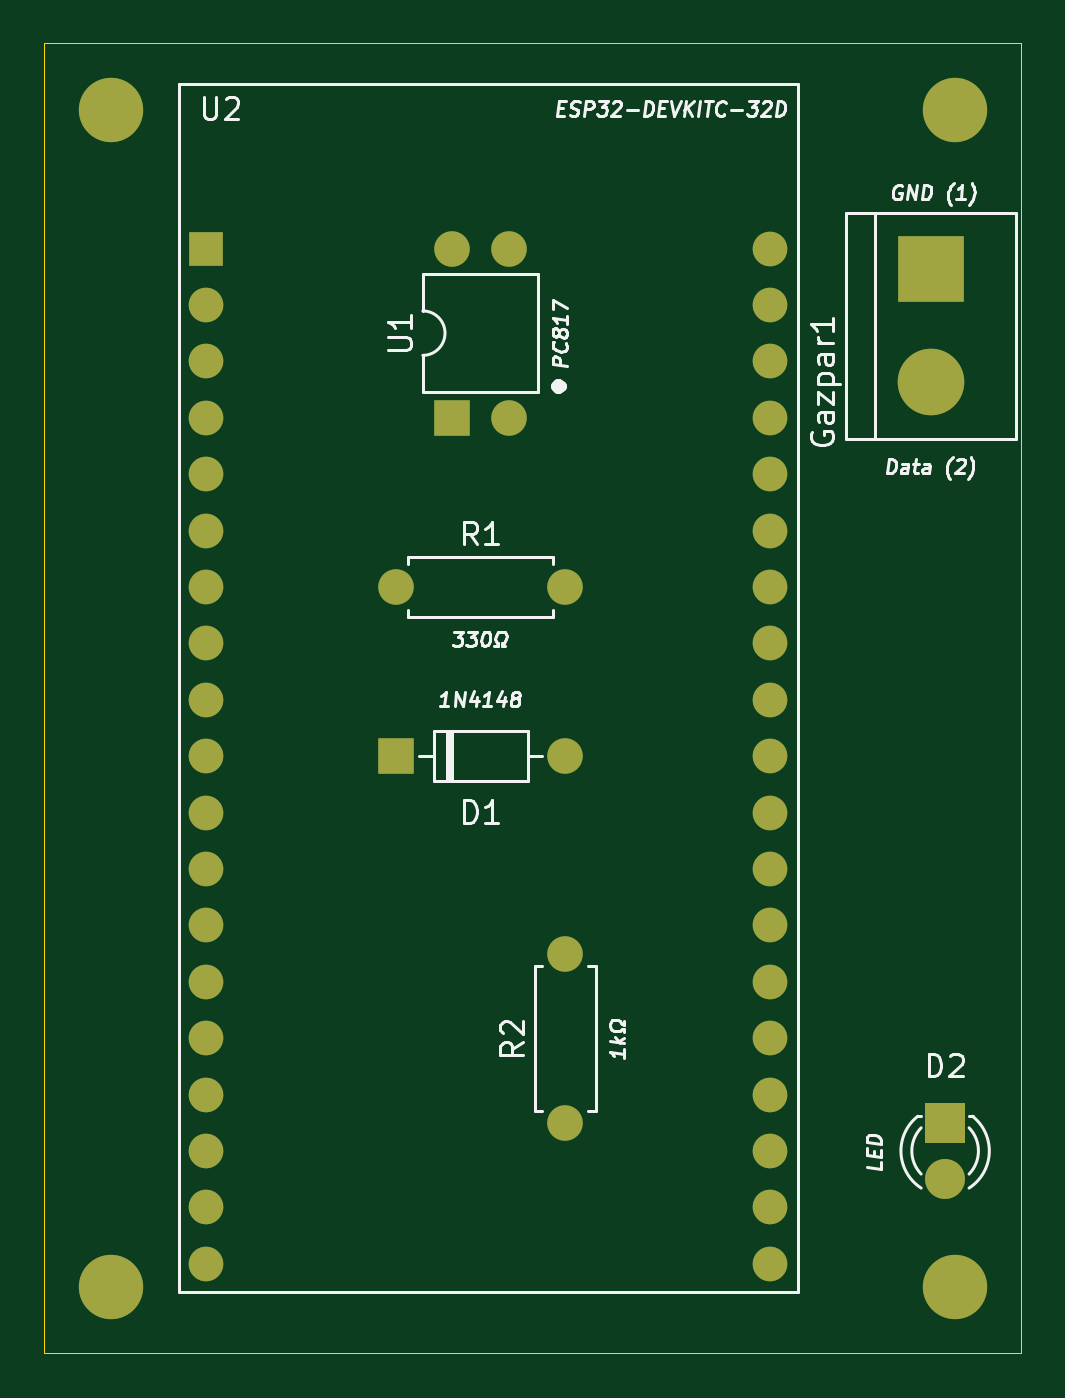
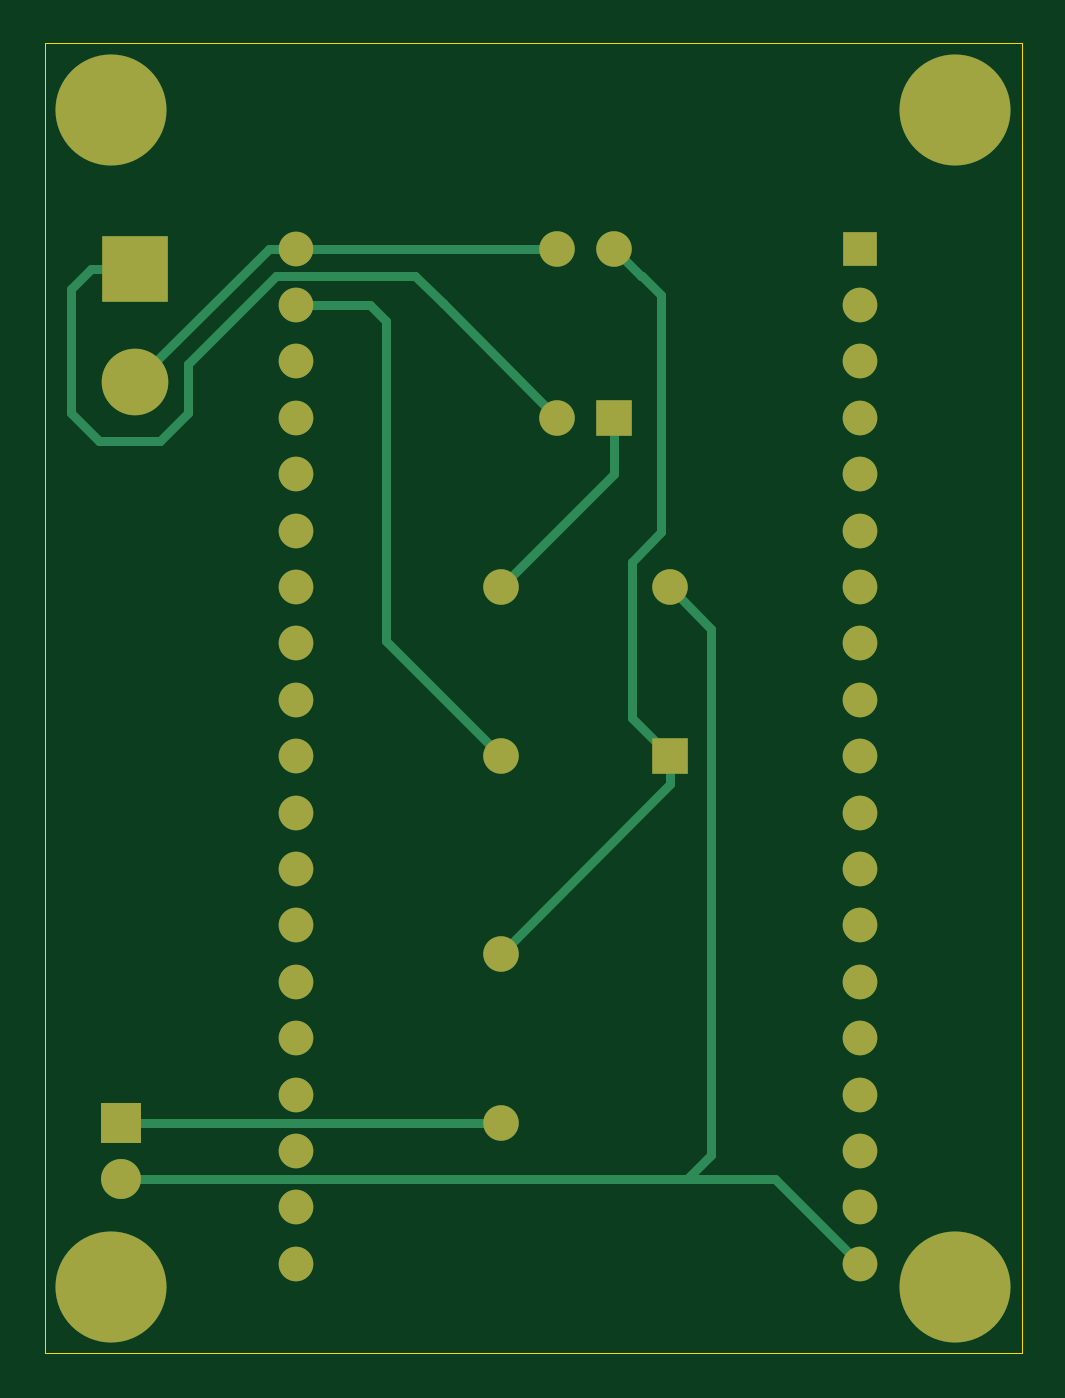
Circuit board: 9 layer files. Board 44.0 x 59.0 mm.
- bottom_copper: Gazpar__20230214_211046-B_Cu.gbl (4846 bytes)
- bottom_mask: Gazpar__20230214_211046-B_Mask.gbs (2376 bytes)
- paste: Gazpar__20230214_211046-B_Paste.gbp (517 bytes)
- bottom_silk: Gazpar__20230214_211046-B_Silkscreen.gbo (518 bytes)
- outline: Gazpar__20230214_211046-Edge_Cuts.gm1 (757 bytes)
- top_copper: Gazpar__20230214_211046-F_Cu.gtl (2731 bytes)
- top_mask: Gazpar__20230214_211046-F_Mask.gts (2232 bytes)
- paste: Gazpar__20230214_211046-F_Paste.gtp (517 bytes)
- top_silk: Gazpar__20230214_211046-F_Silkscreen.gto (22177 bytes)

=== bottom_copper: Gazpar__20230214_211046-B_Cu.gbl ===
G04 #@! TF.GenerationSoftware,KiCad,Pcbnew,6.0.10+dfsg-1~bpo11+1*
G04 #@! TF.CreationDate,2023-02-14T21:13:00+00:00*
G04 #@! TF.ProjectId,Gazpar,47617a70-6172-42e6-9b69-6361645f7063,rev?*
G04 #@! TF.SameCoordinates,Original*
G04 #@! TF.FileFunction,Copper,L2,Bot*
G04 #@! TF.FilePolarity,Positive*
%FSLAX46Y46*%
G04 Gerber Fmt 4.6, Leading zero omitted, Abs format (unit mm)*
G04 Created by KiCad (PCBNEW 6.0.10+dfsg-1~bpo11+1) date 2023-02-14 21:13:00*
%MOMM*%
%LPD*%
G01*
G04 APERTURE LIST*
G04 #@! TA.AperFunction,ComponentPad*
%ADD10R,1.800000X1.800000*%
G04 #@! TD*
G04 #@! TA.AperFunction,ComponentPad*
%ADD11C,1.800000*%
G04 #@! TD*
G04 #@! TA.AperFunction,ComponentPad*
%ADD12R,1.600000X1.600000*%
G04 #@! TD*
G04 #@! TA.AperFunction,ComponentPad*
%ADD13O,1.600000X1.600000*%
G04 #@! TD*
G04 #@! TA.AperFunction,ComponentPad*
%ADD14R,1.560000X1.560000*%
G04 #@! TD*
G04 #@! TA.AperFunction,ComponentPad*
%ADD15C,1.560000*%
G04 #@! TD*
G04 #@! TA.AperFunction,ComponentPad*
%ADD16C,1.600000*%
G04 #@! TD*
G04 #@! TA.AperFunction,ComponentPad*
%ADD17R,3.000000X3.000000*%
G04 #@! TD*
G04 #@! TA.AperFunction,ComponentPad*
%ADD18C,3.000000*%
G04 #@! TD*
G04 #@! TA.AperFunction,ComponentPad*
%ADD19C,2.900000*%
G04 #@! TD*
G04 #@! TA.AperFunction,ConnectorPad*
%ADD20C,5.000000*%
G04 #@! TD*
G04 #@! TA.AperFunction,Conductor*
%ADD21C,0.400000*%
G04 #@! TD*
G04 APERTURE END LIST*
D10*
X190570000Y-89610000D03*
D11*
X190570000Y-92150000D03*
D12*
X165842500Y-73100000D03*
D13*
X173462500Y-73100000D03*
D14*
X157300000Y-50240000D03*
D15*
X157300000Y-52780000D03*
X157300000Y-55320000D03*
X157300000Y-57860000D03*
X157300000Y-60400000D03*
X157300000Y-62940000D03*
X157300000Y-65480000D03*
X157300000Y-68020000D03*
X157300000Y-70560000D03*
X157300000Y-73100000D03*
X157300000Y-75640000D03*
X157300000Y-78180000D03*
X157300000Y-80720000D03*
X157300000Y-83260000D03*
X157300000Y-85800000D03*
X157300000Y-88340000D03*
X157300000Y-90880000D03*
X157300000Y-93420000D03*
X157300000Y-95960000D03*
X182700000Y-50240000D03*
X182700000Y-52780000D03*
X182700000Y-55320000D03*
X182700000Y-57860000D03*
X182700000Y-60400000D03*
X182700000Y-62940000D03*
X182700000Y-65480000D03*
X182700000Y-68020000D03*
X182700000Y-70560000D03*
X182700000Y-73100000D03*
X182700000Y-75640000D03*
X182700000Y-78180000D03*
X182700000Y-80720000D03*
X182700000Y-83260000D03*
X182700000Y-85800000D03*
X182700000Y-88340000D03*
X182700000Y-90880000D03*
X182700000Y-93420000D03*
X182700000Y-95960000D03*
D16*
X165842500Y-65480000D03*
D13*
X173462500Y-65480000D03*
D12*
X168377500Y-57860000D03*
D13*
X170917500Y-57860000D03*
X170917500Y-50240000D03*
X168377500Y-50240000D03*
D17*
X189935000Y-51180000D03*
D18*
X189935000Y-56260000D03*
D16*
X173462500Y-89610000D03*
D13*
X173462500Y-81990000D03*
D19*
X191000000Y-97000000D03*
D20*
X191000000Y-97000000D03*
X191000000Y-44000000D03*
D19*
X191000000Y-44000000D03*
X153000000Y-44000000D03*
D20*
X153000000Y-44000000D03*
D19*
X153000000Y-97000000D03*
D20*
X153000000Y-97000000D03*
D21*
X168377500Y-57860000D02*
X168377500Y-60395000D01*
X168377500Y-60395000D02*
X173462500Y-65480000D01*
X190570000Y-89610000D02*
X173462500Y-89610000D01*
X167560000Y-64340000D02*
X166230000Y-63010000D01*
X167127500Y-51490000D02*
X168377500Y-50240000D01*
X165842500Y-73100000D02*
X167560000Y-71382500D01*
X166230000Y-63010000D02*
X166230000Y-52350000D01*
X165842500Y-73100000D02*
X165842500Y-74370000D01*
X167560000Y-71382500D02*
X167560000Y-64340000D01*
X167090000Y-51490000D02*
X167127500Y-51490000D01*
X165842500Y-74370000D02*
X173462500Y-81990000D01*
X166230000Y-52350000D02*
X167090000Y-51490000D01*
X187550000Y-55425000D02*
X187550000Y-57650000D01*
X191930000Y-51180000D02*
X189935000Y-51180000D01*
X177305000Y-51470000D02*
X183595000Y-51470000D01*
X187550000Y-57650000D02*
X188800000Y-58900000D01*
X176082500Y-52695000D02*
X176082500Y-52692500D01*
X176082500Y-52692500D02*
X177305000Y-51470000D01*
X183595000Y-51470000D02*
X187550000Y-55425000D01*
X191550000Y-58900000D02*
X192800000Y-57650000D01*
X170917500Y-57860000D02*
X176082500Y-52695000D01*
X188800000Y-58900000D02*
X191550000Y-58900000D01*
X192800000Y-52050000D02*
X191930000Y-51180000D01*
X192800000Y-57650000D02*
X192800000Y-52050000D01*
X173462500Y-73100000D02*
X178640000Y-67922500D01*
X178640000Y-53510000D02*
X179370000Y-52780000D01*
X179370000Y-52780000D02*
X182700000Y-52780000D01*
X178640000Y-67922500D02*
X178640000Y-53510000D01*
X165070000Y-92150000D02*
X161110000Y-92150000D01*
X163970000Y-67352500D02*
X163970000Y-91050000D01*
X165842500Y-65480000D02*
X163970000Y-67352500D01*
X163970000Y-91050000D02*
X165070000Y-92150000D01*
X161110000Y-92150000D02*
X157300000Y-95960000D01*
X165070000Y-92150000D02*
X190570000Y-92150000D01*
X183915000Y-50240000D02*
X189935000Y-56260000D01*
X170917500Y-50240000D02*
X182700000Y-50240000D01*
X182700000Y-50240000D02*
X183915000Y-50240000D01*
M02*

=== bottom_mask: Gazpar__20230214_211046-B_Mask.gbs ===
G04 #@! TF.GenerationSoftware,KiCad,Pcbnew,6.0.10+dfsg-1~bpo11+1*
G04 #@! TF.CreationDate,2023-02-14T21:13:00+00:00*
G04 #@! TF.ProjectId,Gazpar,47617a70-6172-42e6-9b69-6361645f7063,rev?*
G04 #@! TF.SameCoordinates,Original*
G04 #@! TF.FileFunction,Soldermask,Bot*
G04 #@! TF.FilePolarity,Negative*
%FSLAX46Y46*%
G04 Gerber Fmt 4.6, Leading zero omitted, Abs format (unit mm)*
G04 Created by KiCad (PCBNEW 6.0.10+dfsg-1~bpo11+1) date 2023-02-14 21:13:00*
%MOMM*%
%LPD*%
G01*
G04 APERTURE LIST*
%ADD10R,1.800000X1.800000*%
%ADD11C,1.800000*%
%ADD12R,1.600000X1.600000*%
%ADD13O,1.600000X1.600000*%
%ADD14R,1.560000X1.560000*%
%ADD15C,1.560000*%
%ADD16C,1.600000*%
%ADD17R,3.000000X3.000000*%
%ADD18C,3.000000*%
%ADD19C,2.900000*%
%ADD20C,5.000000*%
G04 APERTURE END LIST*
D10*
X190570000Y-89610000D03*
D11*
X190570000Y-92150000D03*
D12*
X165842500Y-73100000D03*
D13*
X173462500Y-73100000D03*
D14*
X157300000Y-50240000D03*
D15*
X157300000Y-52780000D03*
X157300000Y-55320000D03*
X157300000Y-57860000D03*
X157300000Y-60400000D03*
X157300000Y-62940000D03*
X157300000Y-65480000D03*
X157300000Y-68020000D03*
X157300000Y-70560000D03*
X157300000Y-73100000D03*
X157300000Y-75640000D03*
X157300000Y-78180000D03*
X157300000Y-80720000D03*
X157300000Y-83260000D03*
X157300000Y-85800000D03*
X157300000Y-88340000D03*
X157300000Y-90880000D03*
X157300000Y-93420000D03*
X157300000Y-95960000D03*
X182700000Y-50240000D03*
X182700000Y-52780000D03*
X182700000Y-55320000D03*
X182700000Y-57860000D03*
X182700000Y-60400000D03*
X182700000Y-62940000D03*
X182700000Y-65480000D03*
X182700000Y-68020000D03*
X182700000Y-70560000D03*
X182700000Y-73100000D03*
X182700000Y-75640000D03*
X182700000Y-78180000D03*
X182700000Y-80720000D03*
X182700000Y-83260000D03*
X182700000Y-85800000D03*
X182700000Y-88340000D03*
X182700000Y-90880000D03*
X182700000Y-93420000D03*
X182700000Y-95960000D03*
D16*
X165842500Y-65480000D03*
D13*
X173462500Y-65480000D03*
D12*
X168377500Y-57860000D03*
D13*
X170917500Y-57860000D03*
X170917500Y-50240000D03*
X168377500Y-50240000D03*
D17*
X189935000Y-51180000D03*
D18*
X189935000Y-56260000D03*
D16*
X173462500Y-89610000D03*
D13*
X173462500Y-81990000D03*
D19*
X191000000Y-97000000D03*
D20*
X191000000Y-97000000D03*
X191000000Y-44000000D03*
D19*
X191000000Y-44000000D03*
X153000000Y-44000000D03*
D20*
X153000000Y-44000000D03*
D19*
X153000000Y-97000000D03*
D20*
X153000000Y-97000000D03*
M02*

=== paste: Gazpar__20230214_211046-B_Paste.gbp ===
G04 #@! TF.GenerationSoftware,KiCad,Pcbnew,6.0.10+dfsg-1~bpo11+1*
G04 #@! TF.CreationDate,2023-02-14T21:13:00+00:00*
G04 #@! TF.ProjectId,Gazpar,47617a70-6172-42e6-9b69-6361645f7063,rev?*
G04 #@! TF.SameCoordinates,Original*
G04 #@! TF.FileFunction,Paste,Bot*
G04 #@! TF.FilePolarity,Positive*
%FSLAX46Y46*%
G04 Gerber Fmt 4.6, Leading zero omitted, Abs format (unit mm)*
G04 Created by KiCad (PCBNEW 6.0.10+dfsg-1~bpo11+1) date 2023-02-14 21:13:00*
%MOMM*%
%LPD*%
G01*
G04 APERTURE LIST*
G04 APERTURE END LIST*
M02*

=== bottom_silk: Gazpar__20230214_211046-B_Silkscreen.gbo ===
G04 #@! TF.GenerationSoftware,KiCad,Pcbnew,6.0.10+dfsg-1~bpo11+1*
G04 #@! TF.CreationDate,2023-02-14T21:13:00+00:00*
G04 #@! TF.ProjectId,Gazpar,47617a70-6172-42e6-9b69-6361645f7063,rev?*
G04 #@! TF.SameCoordinates,Original*
G04 #@! TF.FileFunction,Legend,Bot*
G04 #@! TF.FilePolarity,Positive*
%FSLAX46Y46*%
G04 Gerber Fmt 4.6, Leading zero omitted, Abs format (unit mm)*
G04 Created by KiCad (PCBNEW 6.0.10+dfsg-1~bpo11+1) date 2023-02-14 21:13:00*
%MOMM*%
%LPD*%
G01*
G04 APERTURE LIST*
G04 APERTURE END LIST*
M02*

=== outline: Gazpar__20230214_211046-Edge_Cuts.gm1 ===
G04 #@! TF.GenerationSoftware,KiCad,Pcbnew,6.0.10+dfsg-1~bpo11+1*
G04 #@! TF.CreationDate,2023-02-14T21:13:00+00:00*
G04 #@! TF.ProjectId,Gazpar,47617a70-6172-42e6-9b69-6361645f7063,rev?*
G04 #@! TF.SameCoordinates,Original*
G04 #@! TF.FileFunction,Profile,NP*
%FSLAX46Y46*%
G04 Gerber Fmt 4.6, Leading zero omitted, Abs format (unit mm)*
G04 Created by KiCad (PCBNEW 6.0.10+dfsg-1~bpo11+1) date 2023-02-14 21:13:00*
%MOMM*%
%LPD*%
G01*
G04 APERTURE LIST*
G04 #@! TA.AperFunction,Profile*
%ADD10C,0.050000*%
G04 #@! TD*
G04 APERTURE END LIST*
D10*
X150000000Y-41000000D02*
X150000000Y-100000000D01*
X150000000Y-41000000D02*
X194000000Y-41000000D01*
X194000000Y-41000000D02*
X194000000Y-100000000D01*
X150000000Y-100000000D02*
X194000000Y-100000000D01*
M02*

=== top_copper: Gazpar__20230214_211046-F_Cu.gtl ===
G04 #@! TF.GenerationSoftware,KiCad,Pcbnew,6.0.10+dfsg-1~bpo11+1*
G04 #@! TF.CreationDate,2023-02-14T21:13:00+00:00*
G04 #@! TF.ProjectId,Gazpar,47617a70-6172-42e6-9b69-6361645f7063,rev?*
G04 #@! TF.SameCoordinates,Original*
G04 #@! TF.FileFunction,Copper,L1,Top*
G04 #@! TF.FilePolarity,Positive*
%FSLAX46Y46*%
G04 Gerber Fmt 4.6, Leading zero omitted, Abs format (unit mm)*
G04 Created by KiCad (PCBNEW 6.0.10+dfsg-1~bpo11+1) date 2023-02-14 21:13:00*
%MOMM*%
%LPD*%
G01*
G04 APERTURE LIST*
G04 #@! TA.AperFunction,ComponentPad*
%ADD10R,1.800000X1.800000*%
G04 #@! TD*
G04 #@! TA.AperFunction,ComponentPad*
%ADD11C,1.800000*%
G04 #@! TD*
G04 #@! TA.AperFunction,ComponentPad*
%ADD12R,1.600000X1.600000*%
G04 #@! TD*
G04 #@! TA.AperFunction,ComponentPad*
%ADD13O,1.600000X1.600000*%
G04 #@! TD*
G04 #@! TA.AperFunction,ComponentPad*
%ADD14R,1.560000X1.560000*%
G04 #@! TD*
G04 #@! TA.AperFunction,ComponentPad*
%ADD15C,1.560000*%
G04 #@! TD*
G04 #@! TA.AperFunction,ComponentPad*
%ADD16C,1.600000*%
G04 #@! TD*
G04 #@! TA.AperFunction,ComponentPad*
%ADD17R,3.000000X3.000000*%
G04 #@! TD*
G04 #@! TA.AperFunction,ComponentPad*
%ADD18C,3.000000*%
G04 #@! TD*
G04 #@! TA.AperFunction,ComponentPad*
%ADD19C,2.900000*%
G04 #@! TD*
G04 APERTURE END LIST*
D10*
X190570000Y-89610000D03*
D11*
X190570000Y-92150000D03*
D12*
X165842500Y-73100000D03*
D13*
X173462500Y-73100000D03*
D14*
X157300000Y-50240000D03*
D15*
X157300000Y-52780000D03*
X157300000Y-55320000D03*
X157300000Y-57860000D03*
X157300000Y-60400000D03*
X157300000Y-62940000D03*
X157300000Y-65480000D03*
X157300000Y-68020000D03*
X157300000Y-70560000D03*
X157300000Y-73100000D03*
X157300000Y-75640000D03*
X157300000Y-78180000D03*
X157300000Y-80720000D03*
X157300000Y-83260000D03*
X157300000Y-85800000D03*
X157300000Y-88340000D03*
X157300000Y-90880000D03*
X157300000Y-93420000D03*
X157300000Y-95960000D03*
X182700000Y-50240000D03*
X182700000Y-52780000D03*
X182700000Y-55320000D03*
X182700000Y-57860000D03*
X182700000Y-60400000D03*
X182700000Y-62940000D03*
X182700000Y-65480000D03*
X182700000Y-68020000D03*
X182700000Y-70560000D03*
X182700000Y-73100000D03*
X182700000Y-75640000D03*
X182700000Y-78180000D03*
X182700000Y-80720000D03*
X182700000Y-83260000D03*
X182700000Y-85800000D03*
X182700000Y-88340000D03*
X182700000Y-90880000D03*
X182700000Y-93420000D03*
X182700000Y-95960000D03*
D16*
X165842500Y-65480000D03*
D13*
X173462500Y-65480000D03*
D12*
X168377500Y-57860000D03*
D13*
X170917500Y-57860000D03*
X170917500Y-50240000D03*
X168377500Y-50240000D03*
D17*
X189935000Y-51180000D03*
D18*
X189935000Y-56260000D03*
D16*
X173462500Y-89610000D03*
D13*
X173462500Y-81990000D03*
D19*
X191000000Y-97000000D03*
X191000000Y-44000000D03*
X153000000Y-44000000D03*
X153000000Y-97000000D03*
M02*

=== top_mask: Gazpar__20230214_211046-F_Mask.gts ===
G04 #@! TF.GenerationSoftware,KiCad,Pcbnew,6.0.10+dfsg-1~bpo11+1*
G04 #@! TF.CreationDate,2023-02-14T21:13:00+00:00*
G04 #@! TF.ProjectId,Gazpar,47617a70-6172-42e6-9b69-6361645f7063,rev?*
G04 #@! TF.SameCoordinates,Original*
G04 #@! TF.FileFunction,Soldermask,Top*
G04 #@! TF.FilePolarity,Negative*
%FSLAX46Y46*%
G04 Gerber Fmt 4.6, Leading zero omitted, Abs format (unit mm)*
G04 Created by KiCad (PCBNEW 6.0.10+dfsg-1~bpo11+1) date 2023-02-14 21:13:00*
%MOMM*%
%LPD*%
G01*
G04 APERTURE LIST*
%ADD10R,1.800000X1.800000*%
%ADD11C,1.800000*%
%ADD12R,1.600000X1.600000*%
%ADD13O,1.600000X1.600000*%
%ADD14R,1.560000X1.560000*%
%ADD15C,1.560000*%
%ADD16C,1.600000*%
%ADD17R,3.000000X3.000000*%
%ADD18C,3.000000*%
%ADD19C,2.900000*%
G04 APERTURE END LIST*
D10*
X190570000Y-89610000D03*
D11*
X190570000Y-92150000D03*
D12*
X165842500Y-73100000D03*
D13*
X173462500Y-73100000D03*
D14*
X157300000Y-50240000D03*
D15*
X157300000Y-52780000D03*
X157300000Y-55320000D03*
X157300000Y-57860000D03*
X157300000Y-60400000D03*
X157300000Y-62940000D03*
X157300000Y-65480000D03*
X157300000Y-68020000D03*
X157300000Y-70560000D03*
X157300000Y-73100000D03*
X157300000Y-75640000D03*
X157300000Y-78180000D03*
X157300000Y-80720000D03*
X157300000Y-83260000D03*
X157300000Y-85800000D03*
X157300000Y-88340000D03*
X157300000Y-90880000D03*
X157300000Y-93420000D03*
X157300000Y-95960000D03*
X182700000Y-50240000D03*
X182700000Y-52780000D03*
X182700000Y-55320000D03*
X182700000Y-57860000D03*
X182700000Y-60400000D03*
X182700000Y-62940000D03*
X182700000Y-65480000D03*
X182700000Y-68020000D03*
X182700000Y-70560000D03*
X182700000Y-73100000D03*
X182700000Y-75640000D03*
X182700000Y-78180000D03*
X182700000Y-80720000D03*
X182700000Y-83260000D03*
X182700000Y-85800000D03*
X182700000Y-88340000D03*
X182700000Y-90880000D03*
X182700000Y-93420000D03*
X182700000Y-95960000D03*
D16*
X165842500Y-65480000D03*
D13*
X173462500Y-65480000D03*
D12*
X168377500Y-57860000D03*
D13*
X170917500Y-57860000D03*
X170917500Y-50240000D03*
X168377500Y-50240000D03*
D17*
X189935000Y-51180000D03*
D18*
X189935000Y-56260000D03*
D16*
X173462500Y-89610000D03*
D13*
X173462500Y-81990000D03*
D19*
X191000000Y-97000000D03*
X191000000Y-44000000D03*
X153000000Y-44000000D03*
X153000000Y-97000000D03*
M02*

=== paste: Gazpar__20230214_211046-F_Paste.gtp ===
G04 #@! TF.GenerationSoftware,KiCad,Pcbnew,6.0.10+dfsg-1~bpo11+1*
G04 #@! TF.CreationDate,2023-02-14T21:13:00+00:00*
G04 #@! TF.ProjectId,Gazpar,47617a70-6172-42e6-9b69-6361645f7063,rev?*
G04 #@! TF.SameCoordinates,Original*
G04 #@! TF.FileFunction,Paste,Top*
G04 #@! TF.FilePolarity,Positive*
%FSLAX46Y46*%
G04 Gerber Fmt 4.6, Leading zero omitted, Abs format (unit mm)*
G04 Created by KiCad (PCBNEW 6.0.10+dfsg-1~bpo11+1) date 2023-02-14 21:13:00*
%MOMM*%
%LPD*%
G01*
G04 APERTURE LIST*
G04 APERTURE END LIST*
M02*

=== top_silk: Gazpar__20230214_211046-F_Silkscreen.gto (22177 bytes, source omitted) ===
